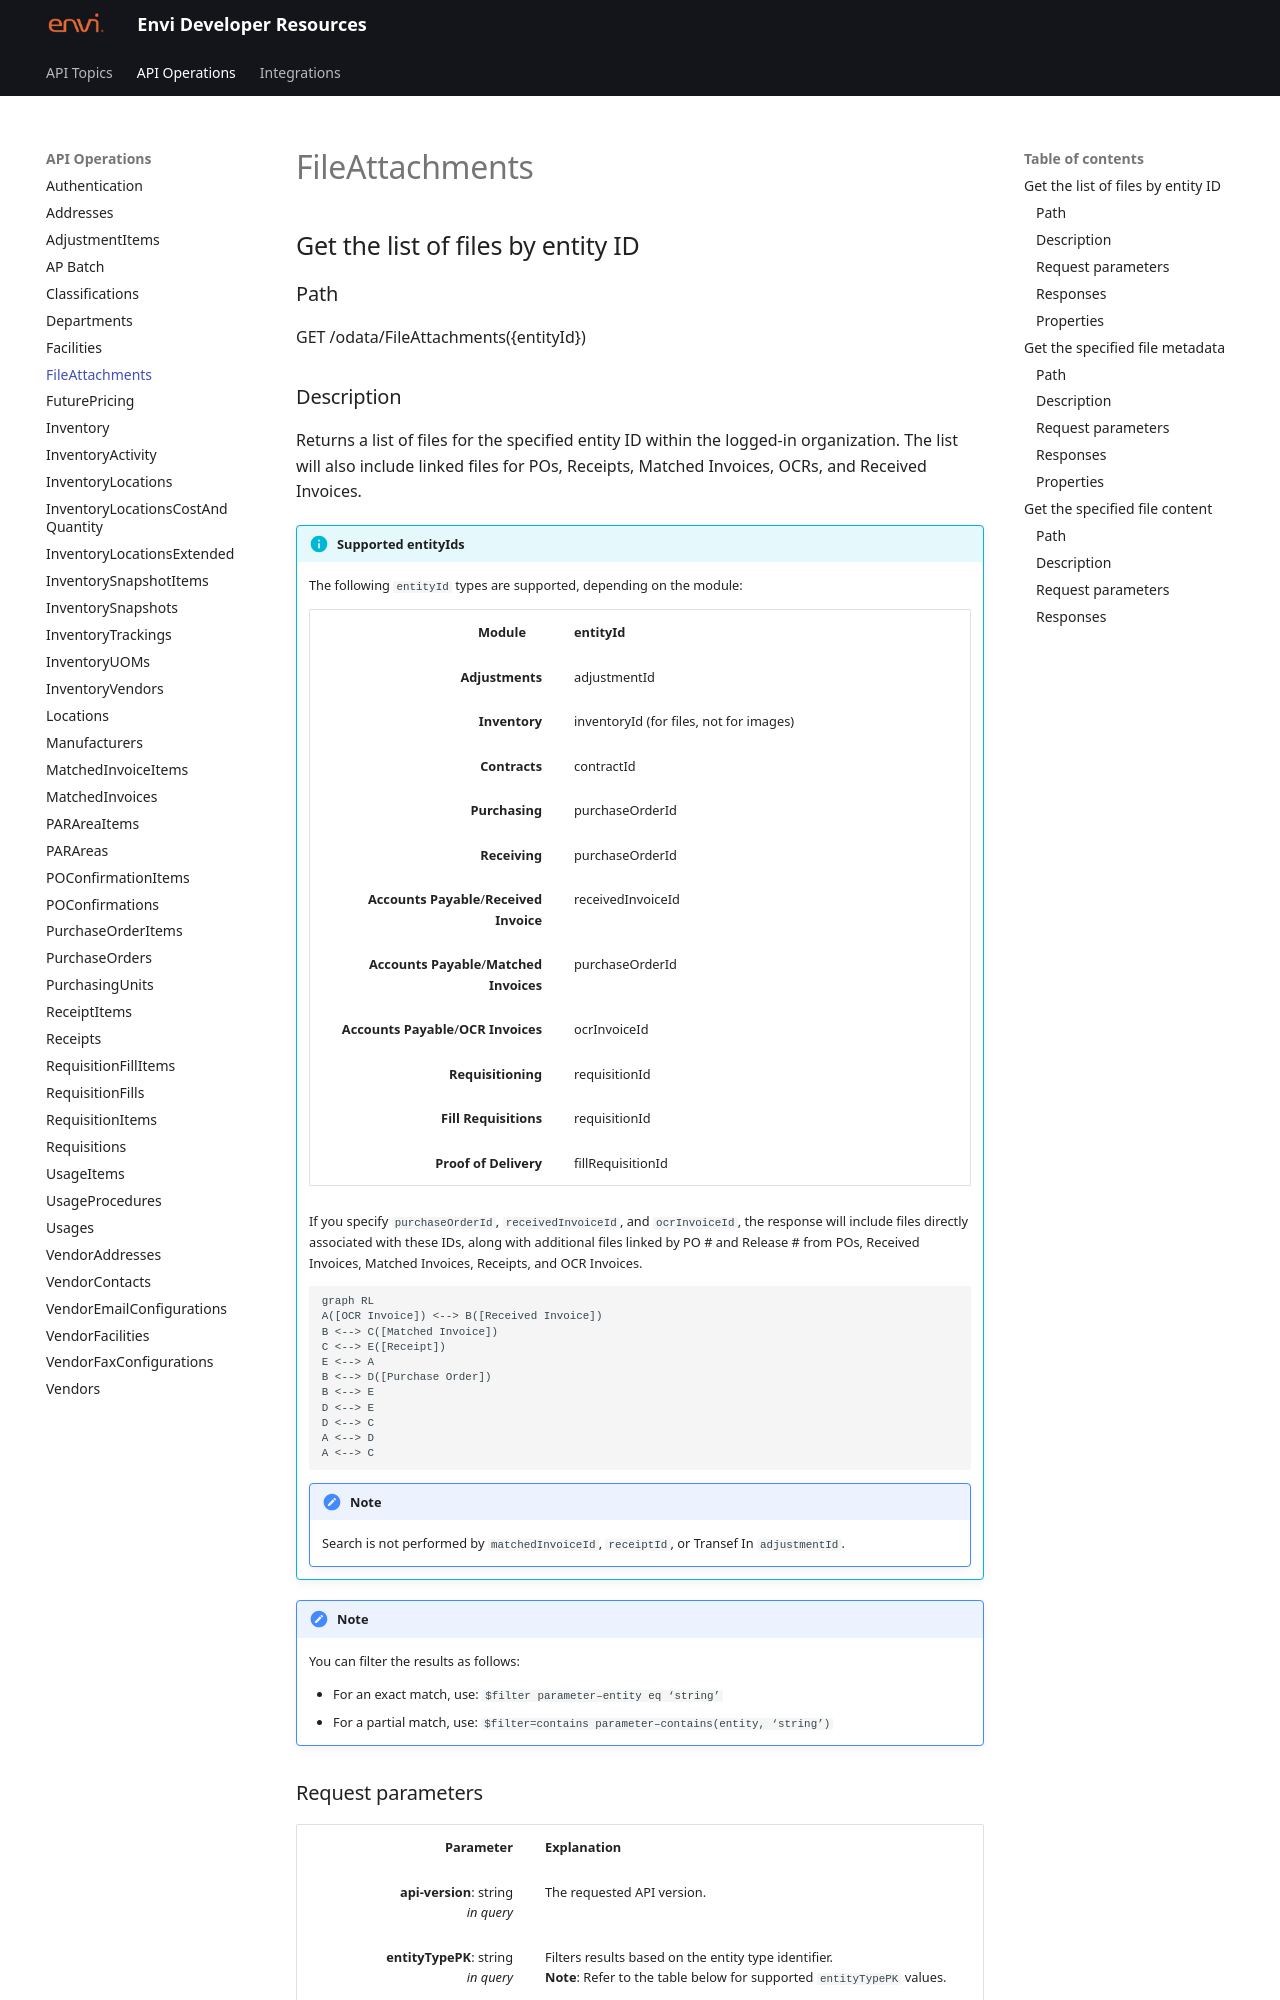

repository: envi/envi.github.io · page: FileAttachments.html · generator: mkdocs

# FileAttachments

## Get the list of files by entity ID

### Path
GET /odata/FileAttachments({entityId})

### Description
Returns a list of files for the specified entity ID within the logged-in organization. The list will also include linked files for POs, Receipts, Matched Invoices, OCRs, and Received Invoices.

!!! info "Supported entityIds"

    The following ```entityId``` types are supported, depending on the module:

    |  <div style="width:200px">Module</div>  |  <div style="width:380px">entityId</div>  |             
    |-----:|:-------|
    | **Adjustments** | adjustmentId |
    | **Inventory** | inventoryId (for files, not for images) |
    | **Contracts** | contractId|
    | **Purchasing** | purchaseOrderId |
    | **Receiving** | purchaseOrderId |
    | **Accounts Payable**/**Received Invoice** | receivedInvoiceId |
    | **Accounts Payable**/**Matched Invoices** | purchaseOrderId |
    | **Accounts Payable**/**OCR Invoices**| ocrInvoiceId |
    | **Requisitioning** | requisitionId |
    | **Fill Requisitions** | requisitionId |
    | **Proof of Delivery** | fillRequisitionId |

    
    If you specify ```purchaseOrderId```, ```receivedInvoiceId```, and ```ocrInvoiceId```, 
    the response will include files directly associated with these IDs, along with additional files linked by PO # and Release # from POs, Received Invoices, Matched Invoices, Receipts, and OCR Invoices.

    ```mermaid
    graph RL
    A([OCR Invoice]) <--> B([Received Invoice])
    B <--> C([Matched Invoice])
    C <--> E([Receipt])
    E <--> A
    B <--> D([Purchase Order])
    B <--> E
    D <--> E
    D <--> C
    A <--> D
    A <--> C
    ``` 

    !!! note
    
        Search is not performed by ```matchedInvoiceId```, ```receiptId```, or Transef In ```adjustmentId```.



!!! note

    You can filter the results as follows:

    - For an exact match, use: ```$filter parameter–entity eq ‘string’```
    - For a partial match, use: ```$filter=contains parameter–contains(entity, ‘string’)```
